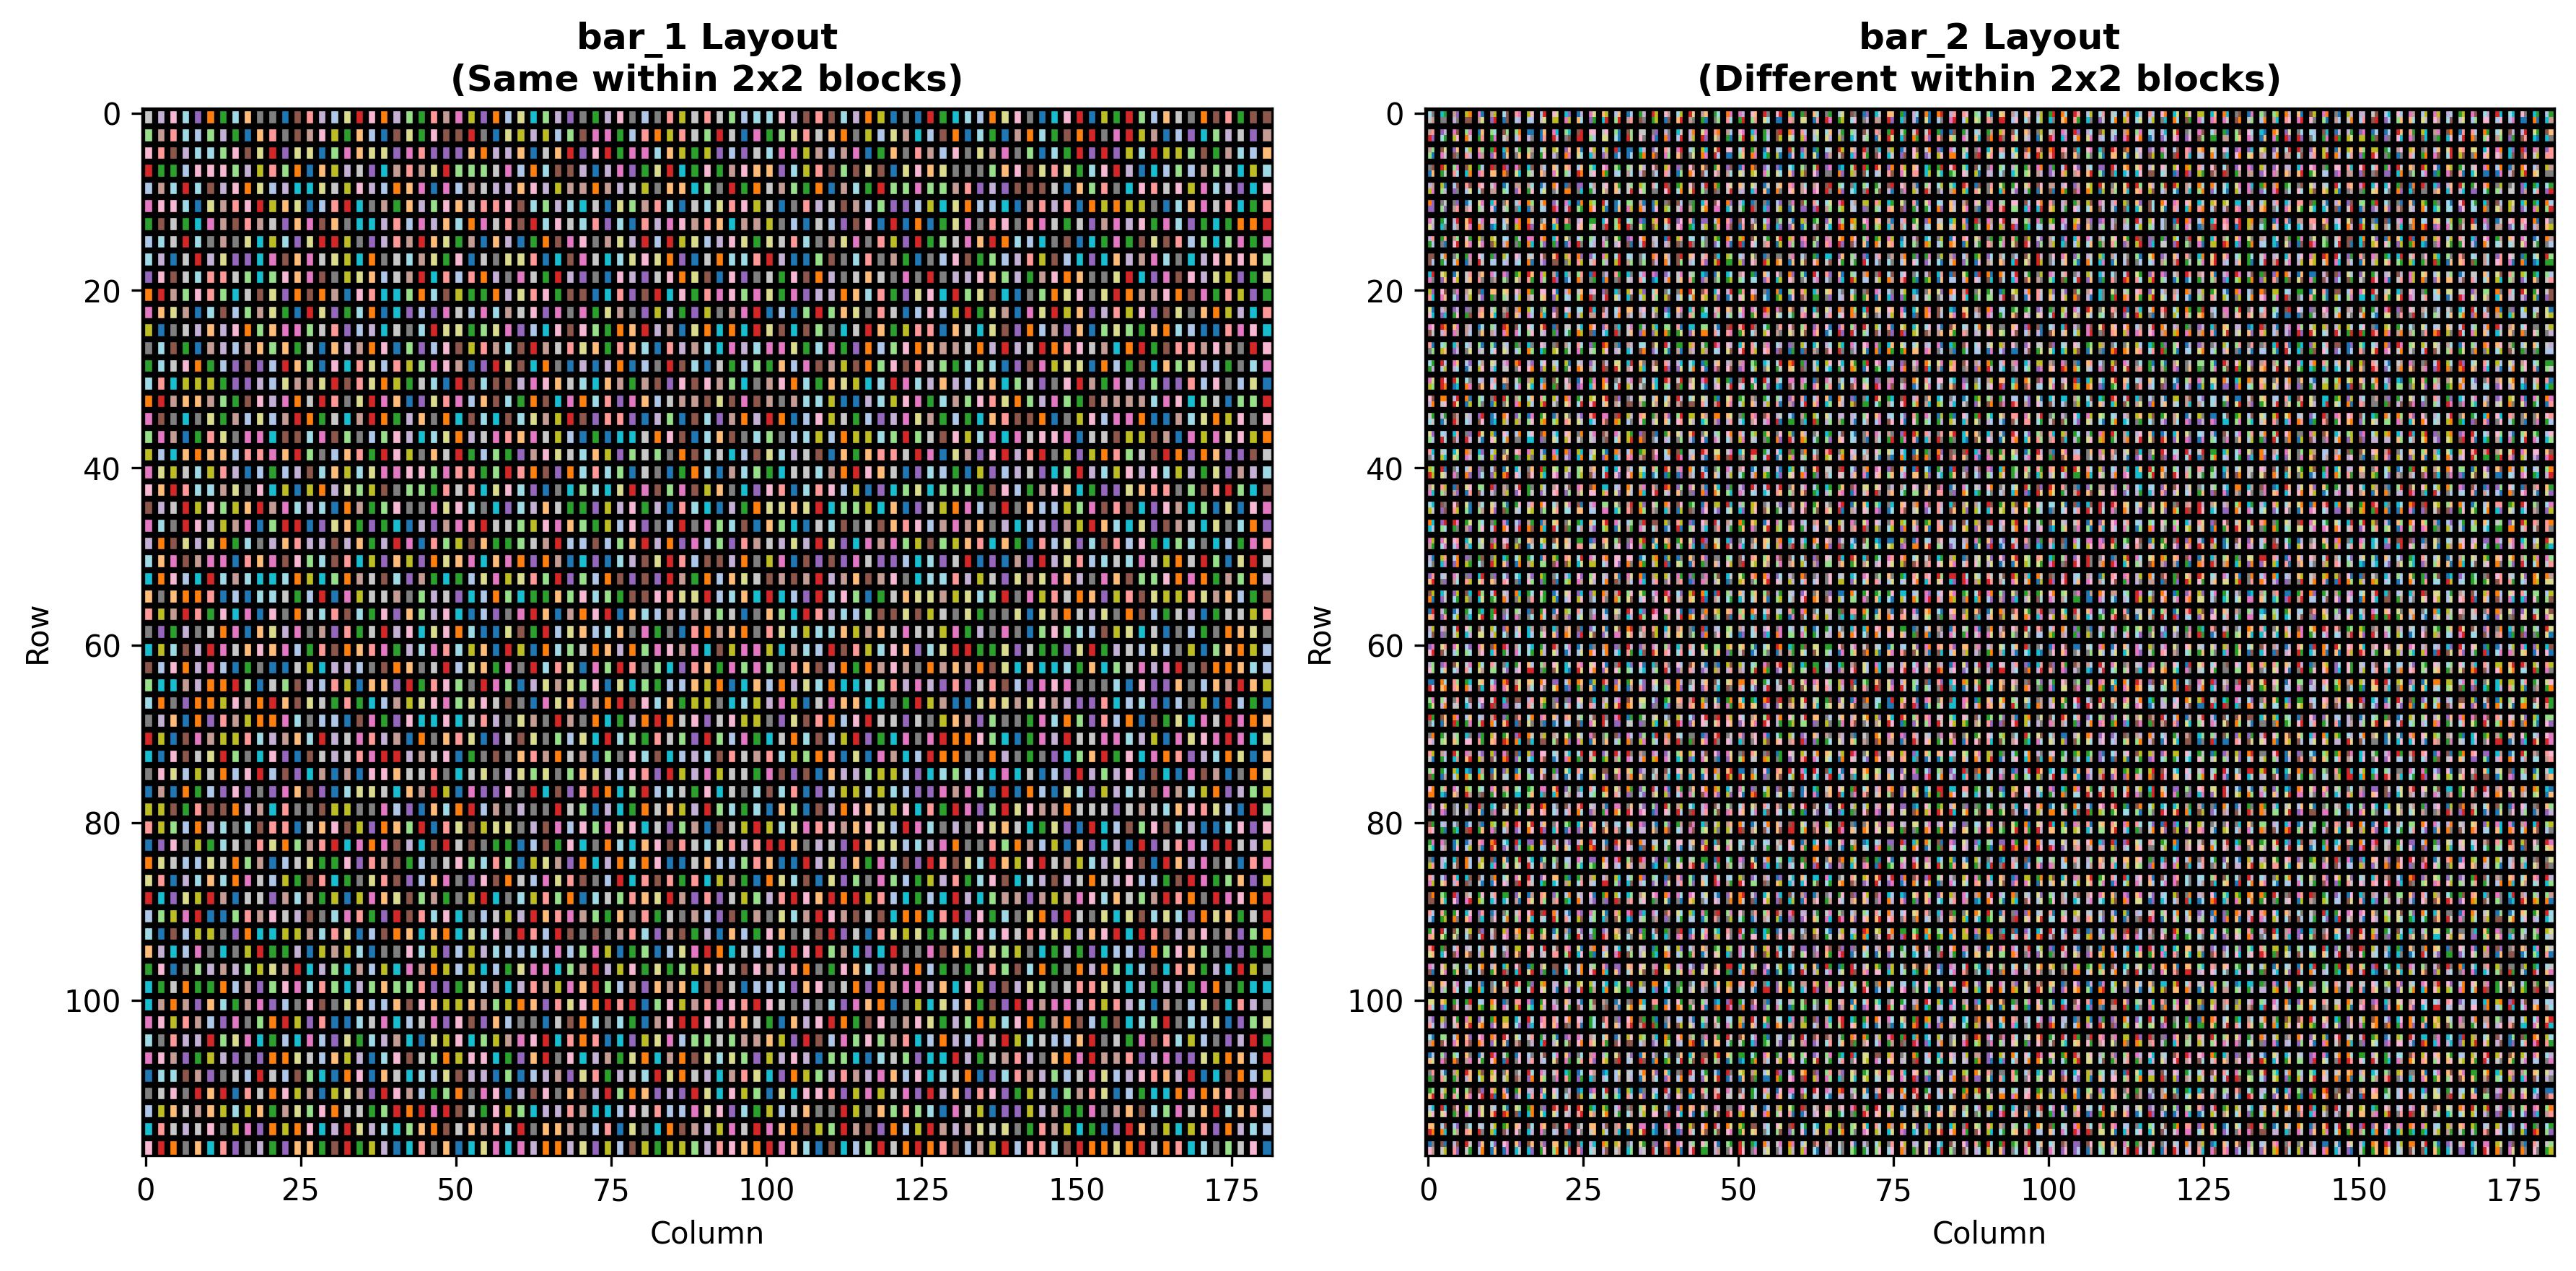

Data behind this chart, as committed beside it:
row, col, bar_1, bar_2, combined
0, 0, ATCTGCATGTTGCAGCCA, AAGGACCACCACGCATAA, ATCTGCATGTTGCAGCCAAAGGACCACCACGCATAA
1, 0, ATCTGCATGTTGCAGCCA, GTGTCAGCTTAATTTACC, ATCTGCATGTTGCAGCCAGTGTCAGCTTAATTTACC
2, 0, TAGAAGCATCCGACTGCT, TAATTCCTGGTTGATAGC, TAGAAGCATCCGACTGCTTAATTCCTGGTTGATAGC
3, 0, TAGAAGCATCCGACTGCT, TAGCTACGGCTCTCCTGC, TAGAAGCATCCGACTGCTTAGCTACGGCTCTCCTGC
4, 0, AGCAAGAGATATAGTACG, CTCTATCTGCTGCTGAGG, AGCAAGAGATATAGTACGCTCTATCTGCTGCTGAGG
5, 0, AGCAAGAGATATAGTACG, GGGAGTTAGACACCGGTC, AGCAAGAGATATAGTACGGGGAGTTAGACACCGGTC
6, 0, GGCGGTGTACGTCTTACA, GTATAGTGATTACAACCG, GGCGGTGTACGTCTTACAGTATAGTGATTACAACCG
7, 0, GGCGGTGTACGTCTTACA, ATCAGCAGGAACTGGCGT, GGCGGTGTACGTCTTACAATCAGCAGGAACTGGCGT
8, 0, AGAAATGCTCAAGACTGT, CAAGCGCTAGTTACAGGA, AGAAATGCTCAAGACTGTCAAGCGCTAGTTACAGGA
9, 0, AGAAATGCTCAAGACTGT, CAATTCGATCCTGGGTCT, AGAAATGCTCAAGACTGTCAATTCGATCCTGGGTCT
10, 0, GATCAAGGCAACGACAGA, TCCAGACGAAACCGCCAT, GATCAAGGCAACGACAGATCCAGACGAAACCGCCAT
11, 0, GATCAAGGCAACGACAGA, CGTCTGTATCTAGGTACC, GATCAAGGCAACGACAGACGTCTGTATCTAGGTACC
12, 0, GCAAGACATTACAGTGCT, AACCCGCGTGTGCAGTAA, GCAAGACATTACAGTGCTAACCCGCGTGTGCAGTAA
13, 0, GCAAGACATTACAGTGCT, ATAATAGACACGTAGTGC, GCAAGACATTACAGTGCTATAATAGACACGTAGTGC
14, 0, TAAGAACGCTTATCAGAC, GGTTCACCGCCGACCAAC, TAAGAACGCTTATCAGACGGTTCACCGCCGACCAAC
15, 0, TAAGAACGCTTATCAGAC, CGACATATGACTGCCTAT, TAAGAACGCTTATCAGACCGACATATGACTGCCTAT
16, 0, CAAACATTGTATGCCTGA, CCCTGCGCCTTCGGCTCA, CAAACATTGTATGCCTGACCCTGCGCCTTCGGCTCA
17, 0, CAAACATTGTATGCCTGA, AAGCTATGTAACATACAC, CAAACATTGTATGCCTGAAAGCTATGTAACATACAC
18, 0, TCTTGACTCACTATAGTA, TCTGTTACCGGCTGTGCT, TCTTGACTCACTATAGTATCTGTTACCGGCTGTGCT
19, 0, TCTTGACTCACTATAGTA, AAGACTCGTTAAGATCCG, TCTTGACTCACTATAGTAAAGACTCGTTAAGATCCG
20, 0, ACGAGCACCTAAGAGTTC, TATCAGTCCACCTCCTGA, ACGAGCACCTAAGAGTTCTATCAGTCCACCTCCTGA
21, 0, ACGAGCACCTAAGAGTTC, TAATGTCTATTCGACTAG, ACGAGCACCTAAGAGTTCTAATGTCTATTCGACTAG
22, 0, CTGCAACTCACGGTGAAT, TAAGACGGGATCTAGCCG, CTGCAACTCACGGTGAATTAAGACGGGATCTAGCCG
23, 0, CTGCAACTCACGGTGAAT, CCTCTGAGTGTGTGCACT, CTGCAACTCACGGTGAATCCTCTGAGTGTGTGCACT
24, 0, AAGTGACACGTGTCCCTA, AACGACATGAACATGCAC, AAGTGACACGTGTCCCTAAACGACATGAACATGCAC
25, 0, AAGTGACACGTGTCCCTA, CATAACGTCAGTTTGAAC, AAGTGACACGTGTCCCTACATAACGTCAGTTTGAAC
26, 0, GCAACCCACAACATGAGT, ACTAGAAGCGCGTGTTCA, GCAACCCACAACATGAGTACTAGAAGCGCGTGTTCA
27, 0, GCAACCCACAACATGAGT, CCTAGCAGAGAGTAGCTG, GCAACCCACAACATGAGTCCTAGCAGAGAGTAGCTG
28, 0, GCCCTCGACACATGGGTA, AGGACTACATGCAGATCT, GCCCTCGACACATGGGTAAGGACTACATGCAGATCT
29, 0, GCCCTCGACACATGGGTA, TCGTGCCCGTACATTCCA, GCCCTCGACACATGGGTATCGTGCCCGTACATTCCA
30, 0, CAGGAAGCTCAGGTGCGC, ACACACTAGATGCTCTTC, CAGGAAGCTCAGGTGCGCACACACTAGATGCTCTTC
31, 0, CAGGAAGCTCAGGTGCGC, GCGCTAACAGAGCCTGCA, CAGGAAGCTCAGGTGCGCGCGCTAACAGAGCCTGCA
32, 0, CACTGGAGTGTACTTAGA, AGGATCGCCCGCCACACA, CACTGGAGTGTACTTAGAAGGATCGCCCGCCACACA
33, 0, CACTGGAGTGTACTTAGA, TGCGCCTACGAGCTAATA, CACTGGAGTGTACTTAGATGCGCCTACGAGCTAATA
34, 0, CCCATGCCTACAGCTGCA, ATCGAGAGGTCAAGAACA, CCCATGCCTACAGCTGCAATCGAGAGGTCAAGAACA
35, 0, CCCATGCCTACAGCTGCA, AAGAATAGCCGCTACGGC, CCCATGCCTACAGCTGCAAAGAATAGCCGCTACGGC
36, 0, CTTACTGTAACAGTCGCT, TCGCACCGCCAGGCACCC, CTTACTGTAACAGTCGCTTCGCACCGCCAGGCACCC
37, 0, CTTACTGTAACAGTCGCT, GACCGCTACATCGTGGTT, CTTACTGTAACAGTCGCTGACCGCTACATCGTGGTT
38, 0, CTCCAACGGATCCACGTC, ATTTCCGCGGTCTTAAGA, CTCCAACGGATCCACGTCATTTCCGCGGTCTTAAGA
39, 0, CTCCAACGGATCCACGTC, ACGTTCGTCAGGGACTTT, CTCCAACGGATCCACGTCACGTTCGTCAGGGACTTT
40, 0, TGTGTCATCTCATTATTG, TCCACTCATCGGACACGC, TGTGTCATCTCATTATTGTCCACTCATCGGACACGC
41, 0, TGTGTCATCTCATTATTG, CGCTCAGTGTAATAATAC, TGTGTCATCTCATTATTGCGCTCAGTGTAATAATAC
42, 0, CTGCCGACTGTAGGGCAT, TCACAATCAACCATAGGG, CTGCCGACTGTAGGGCATTCACAATCAACCATAGGG
43, 0, CTGCCGACTGTAGGGCAT, CCCAGGCCAACTTCAACT, CTGCCGACTGTAGGGCATCCCAGGCCAACTTCAACT
44, 0, AGCCATGACAATTGCTCT, CAGTCGTGCTATAGACCA, AGCCATGACAATTGCTCTCAGTCGTGCTATAGACCA
45, 0, AGCCATGACAATTGCTCT, CACTGACCACCGCGGATC, AGCCATGACAATTGCTCTCACTGACCACCGCGGATC
46, 0, TGCTCGTTGAAGGTGTTA, TCTACAACCGCTGTGAAG, TGCTCGTTGAAGGTGTTATCTACAACCGCTGTGAAG
47, 0, TGCTCGTTGAAGGTGTTA, GCGTATGATCTCTACAAA, TGCTCGTTGAAGGTGTTAGCGTATGATCTCTACAAA
48, 0, TTATTAGACAGCATAGTT, CTGCAACTCACGGTGAAT, TTATTAGACAGCATAGTTCTGCAACTCACGGTGAAT
49, 0, TTATTAGACAGCATAGTT, CGGTTGGCACGCCAATAC, TTATTAGACAGCATAGTTCGGTTGGCACGCCAATAC
50, 0, CAATCAGACTGGAGTGTA, CATCCAGTCCGTCTCGTC, CAATCAGACTGGAGTGTACATCCAGTCCGTCTCGTC
51, 0, CAATCAGACTGGAGTGTA, ATGAGCATGAAGTTAAGA, CAATCAGACTGGAGTGTAATGAGCATGAAGTTAAGA
52, 0, CAGCACACATTCCCACAC, CGCCGCGTTTGACTTCCA, CAGCACACATTCCCACACCGCCGCGTTTGACTTCCA
53, 0, CAGCACACATTCCCACAC, AGAGCCTCGACGGTCCCG, CAGCACACATTCCCACACAGAGCCTCGACGGTCCCG
54, 0, CTTCGGTCTGCCGTGCGT, TGCAACGAGTTAAGACCT, CTTCGGTCTGCCGTGCGTTGCAACGAGTTAAGACCT
55, 0, CTTCGGTCTGCCGTGCGT, CCCTAAGTAACAAGACGC, CTTCGGTCTGCCGTGCGTCCCTAAGTAACAAGACGC
56, 0, TGGTGCTTCCGGTTGCAA, TACGTGACCATGACACAG, TGGTGCTTCCGGTTGCAATACGTGACCATGACACAG
57, 0, TGGTGCTTCCGGTTGCAA, GCACCAACATGGACATCA, TGGTGCTTCCGGTTGCAAGCACCAACATGGACATCA
58, 0, CGGTCTCACCACTGTGTG, ATGCGAAGCCGCATGCCC, CGGTCTCACCACTGTGTGATGCGAAGCCGCATGCCC
59, 0, CGGTCTCACCACTGTGTG, AGTTGCATCTGTCCATTC, CGGTCTCACCACTGTGTGAGTTGCATCTGTCCATTC
... 21,416 more rows
